8-way image classification set "actual_training_testing_data" from GitHub (rdk004/CNN_WBC_Classifier); label vocabulary: basophil, eosinophil, erythroblast, immature granulocyte, lymphocyte, monocyte, neutrophil, thrombocyte.

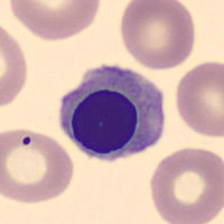
Label: erythroblast

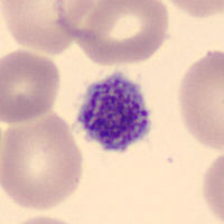
Label: thrombocyte

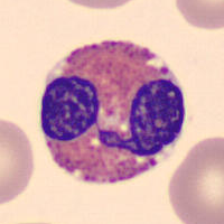
Label: eosinophil

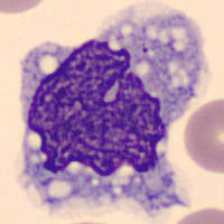
Label: monocyte

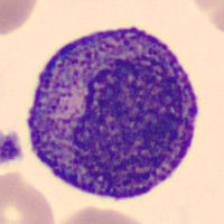
Label: immature granulocyte

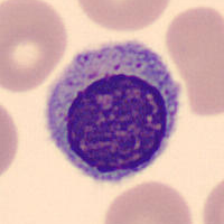
Label: lymphocyte
